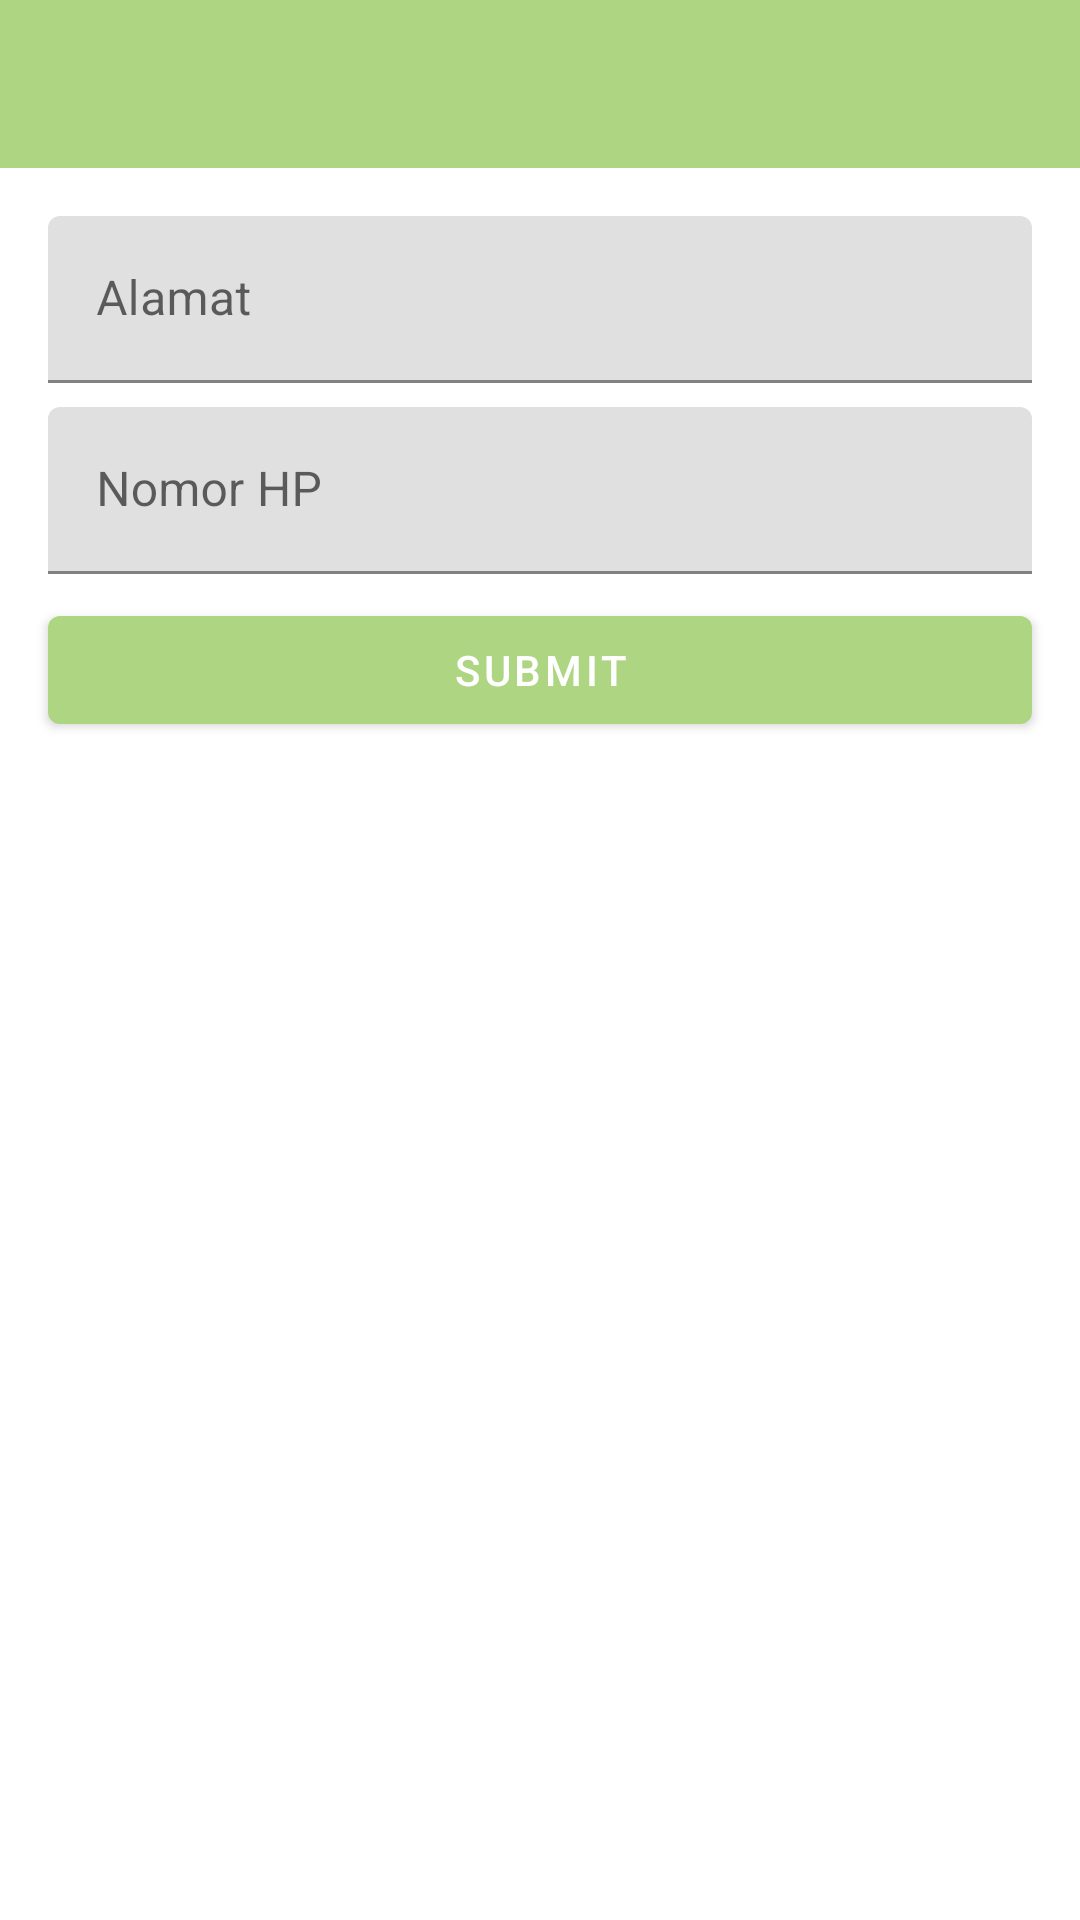

Produce the Android XML layout that renders to this screen, including the resource entries it uses.
<!-- AndroidManifest.xml: application theme Theme.AppCompat -->
<!-- res/layout/fragment_register.xml -->
<?xml version="1.0" encoding="utf-8"?>
<RelativeLayout xmlns:android="http://schemas.android.com/apk/res/android"
    xmlns:app="http://schemas.android.com/apk/res-auto"
    android:layout_width="match_parent"
    android:layout_height="match_parent">

    <include
        android:id="@+id/tb"
        layout="@layout/toolbar" />

    <com.google.android.material.textfield.TextInputLayout
        android:id="@+id/tilAddress"
        android:layout_width="match_parent"
        android:layout_height="wrap_content"
        android:layout_below="@id/tb"
        android:layout_marginStart="16dp"
        android:layout_marginTop="16dp"
        android:layout_marginEnd="16dp">

        <com.google.android.material.textfield.TextInputEditText
            android:id="@+id/etAddress"
            android:layout_width="match_parent"
            android:layout_height="wrap_content"
            android:hint="Alamat"
            android:inputType="textCapWords"
            android:selectAllOnFocus="false"
            android:singleLine="true" />
    </com.google.android.material.textfield.TextInputLayout>

    <com.google.android.material.textfield.TextInputLayout
        android:id="@+id/tilPhone"
        android:layout_width="match_parent"
        android:layout_height="wrap_content"
        android:layout_below="@id/tilAddress"
        android:layout_marginStart="16dp"
        android:layout_marginTop="8dp"
        android:layout_marginEnd="16dp">

        <com.google.android.material.textfield.TextInputEditText
            android:id="@+id/etPhone"
            android:layout_width="match_parent"
            android:layout_height="wrap_content"
            android:hint="Nomor HP"
            android:inputType="textCapWords"
            android:selectAllOnFocus="false"
            android:singleLine="true" />
    </com.google.android.material.textfield.TextInputLayout>

    <com.google.android.material.button.MaterialButton
        android:layout_width="match_parent"
        android:layout_height="wrap_content"
        android:layout_below="@id/tilPhone"
        android:layout_marginStart="16dp"
        android:layout_marginTop="8dp"
        android:id="@+id/btnSubmit"
        android:layout_marginEnd="16dp"
        android:text="Submit" />


</RelativeLayout>
<!-- res/layout/toolbar.xml (included above) -->
<?xml version="1.0" encoding="utf-8"?>
<com.google.android.material.appbar.AppBarLayout xmlns:android="http://schemas.android.com/apk/res/android"
    android:layout_width="match_parent"
    android:layout_height="?attr/actionBarSize">

    <androidx.appcompat.widget.Toolbar
        android:id="@+id/toolbar"
        android:layout_width="match_parent"
        android:layout_height="wrap_content" />

</com.google.android.material.appbar.AppBarLayout>
<!-- resources referenced by this layout -->
<resources>
  <style name="Theme.AppCompat" parent="Theme.MaterialComponents.Light.NoActionBar">
          
          <item name="colorPrimary">@color/primaryColor</item>
          <item name="colorPrimaryDark">@color/primaryDarkColor</item>
          <item name="colorAccent">@color/secondaryColor</item>
      </style>
  <color name="primaryColor">#aed581</color>
  <color name="primaryDarkColor">#7da453</color>
  <color name="secondaryColor">#ffa726</color>
</resources>
